Run: headless pygame with SDL's dummy video driver; simulated clock (each Clock.tick advances the game by its frame time, no real sleeping); random seed 0; keys injected as events and as key.get_pressed() state; no mouse input.
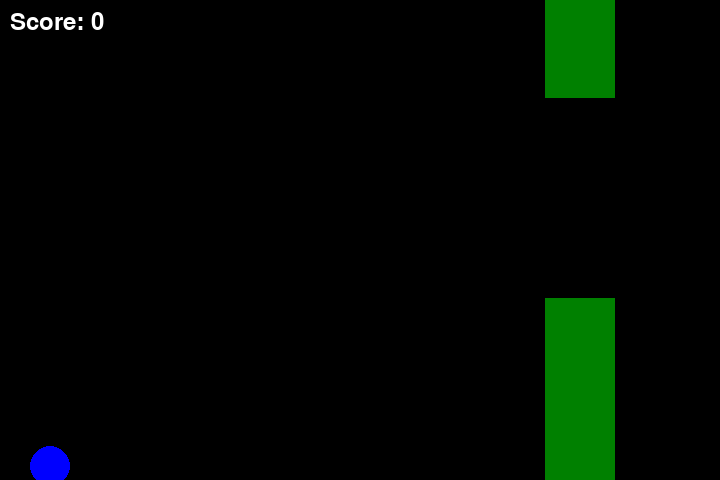
Frame 1 of 1 · flips 1–60 · no input (game ended)

The pygame program that drew these frames:

import pygame
import random

# Initialize Pygame
pygame.init()

# Game Variables
screen_width = 720
screen_height = 480
bird_x = 50
bird_y = 300
bird_radius = 20
bird_movement = 0
gravity = 0.25
jump_height = 5
pipe_width = 70
pipe_gap = 200
pipe_frequency = 1500  # milliseconds
last_pipe = pygame.time.get_ticks() - pipe_frequency
score = 0
pipes = []
passed_pipes = []

# Set up the game window
screen = pygame.display.set_mode((screen_width, screen_height))
pygame.display.set_caption("Flappy Bird")

# Main Game Loop
running = True
while running:
    # Handle events
    for event in pygame.event.get():
        if event.type == pygame.QUIT:
            running = False
        if event.type == pygame.KEYDOWN:
            if event.key == pygame.K_SPACE:
                bird_movement = -jump_height

    # Bird movement
    bird_movement += gravity
    bird_y += bird_movement

    # Create new pipes
    time_now = pygame.time.get_ticks()
    if time_now - last_pipe > pipe_frequency:
        pipe_height_random = random.randint(-100, 100)
        top_pipe_height = pipe_height_random + pipe_gap // 2
        bottom_pipe_height = screen_height - top_pipe_height - pipe_gap
        new_pipe_top = pygame.Rect(
            screen_width, 0, pipe_width, top_pipe_height)
        new_pipe_bottom = pygame.Rect(
            screen_width, screen_height - bottom_pipe_height, pipe_width, bottom_pipe_height)
        pipes.append((new_pipe_top, new_pipe_bottom))
        last_pipe = time_now

    # Move pipes and check for score
    for pipe_pair in pipes:
        pipe_top, pipe_bottom = pipe_pair
        pipe_top.x -= 5
        pipe_bottom.x -= 5

        # Check if the bird has passed the pipe
        if bird_x > pipe_top.right and pipe_pair not in passed_pipes:
            score += 1
            passed_pipes.append(pipe_pair)

    # Remove off-screen pipes
    pipes = [pipe_pair for pipe_pair in pipes if pipe_pair[0].right > 0]

    # Collision detection
    bird_rect = pygame.Rect(bird_x - bird_radius, bird_y -
                            bird_radius, bird_radius * 2, bird_radius * 2)
    for pipe_top, pipe_bottom in pipes:
        if bird_rect.colliderect(pipe_top) or bird_rect.colliderect(pipe_bottom):
            running = False  # End the game

    if bird_y > screen_height - bird_radius or bird_y < bird_radius:
        running = False  # Bird hits the ground or goes off screen

    # Draw everything
    screen.fill((0, 0, 0))  # Fill screen with black
    for pipe_top, pipe_bottom in pipes:
        pygame.draw.rect(screen, (0, 128, 0), pipe_top)  # Draw top pipe
        pygame.draw.rect(screen, (0, 128, 0), pipe_bottom)  # Draw bottom pipe
    pygame.draw.circle(screen, (0, 0, 255), (bird_x, bird_y),
                       bird_radius)  # Draw bird

    # Display score
    font = pygame.font.SysFont(None, 36)
    score_surface = font.render(f'Score: {score}', True, (255, 255, 255))
    screen.blit(score_surface, (10, 10))

    # Update the display
    pygame.display.update()

    # Cap the frame rate
    pygame.time.Clock().tick(30)

pygame.quit()
